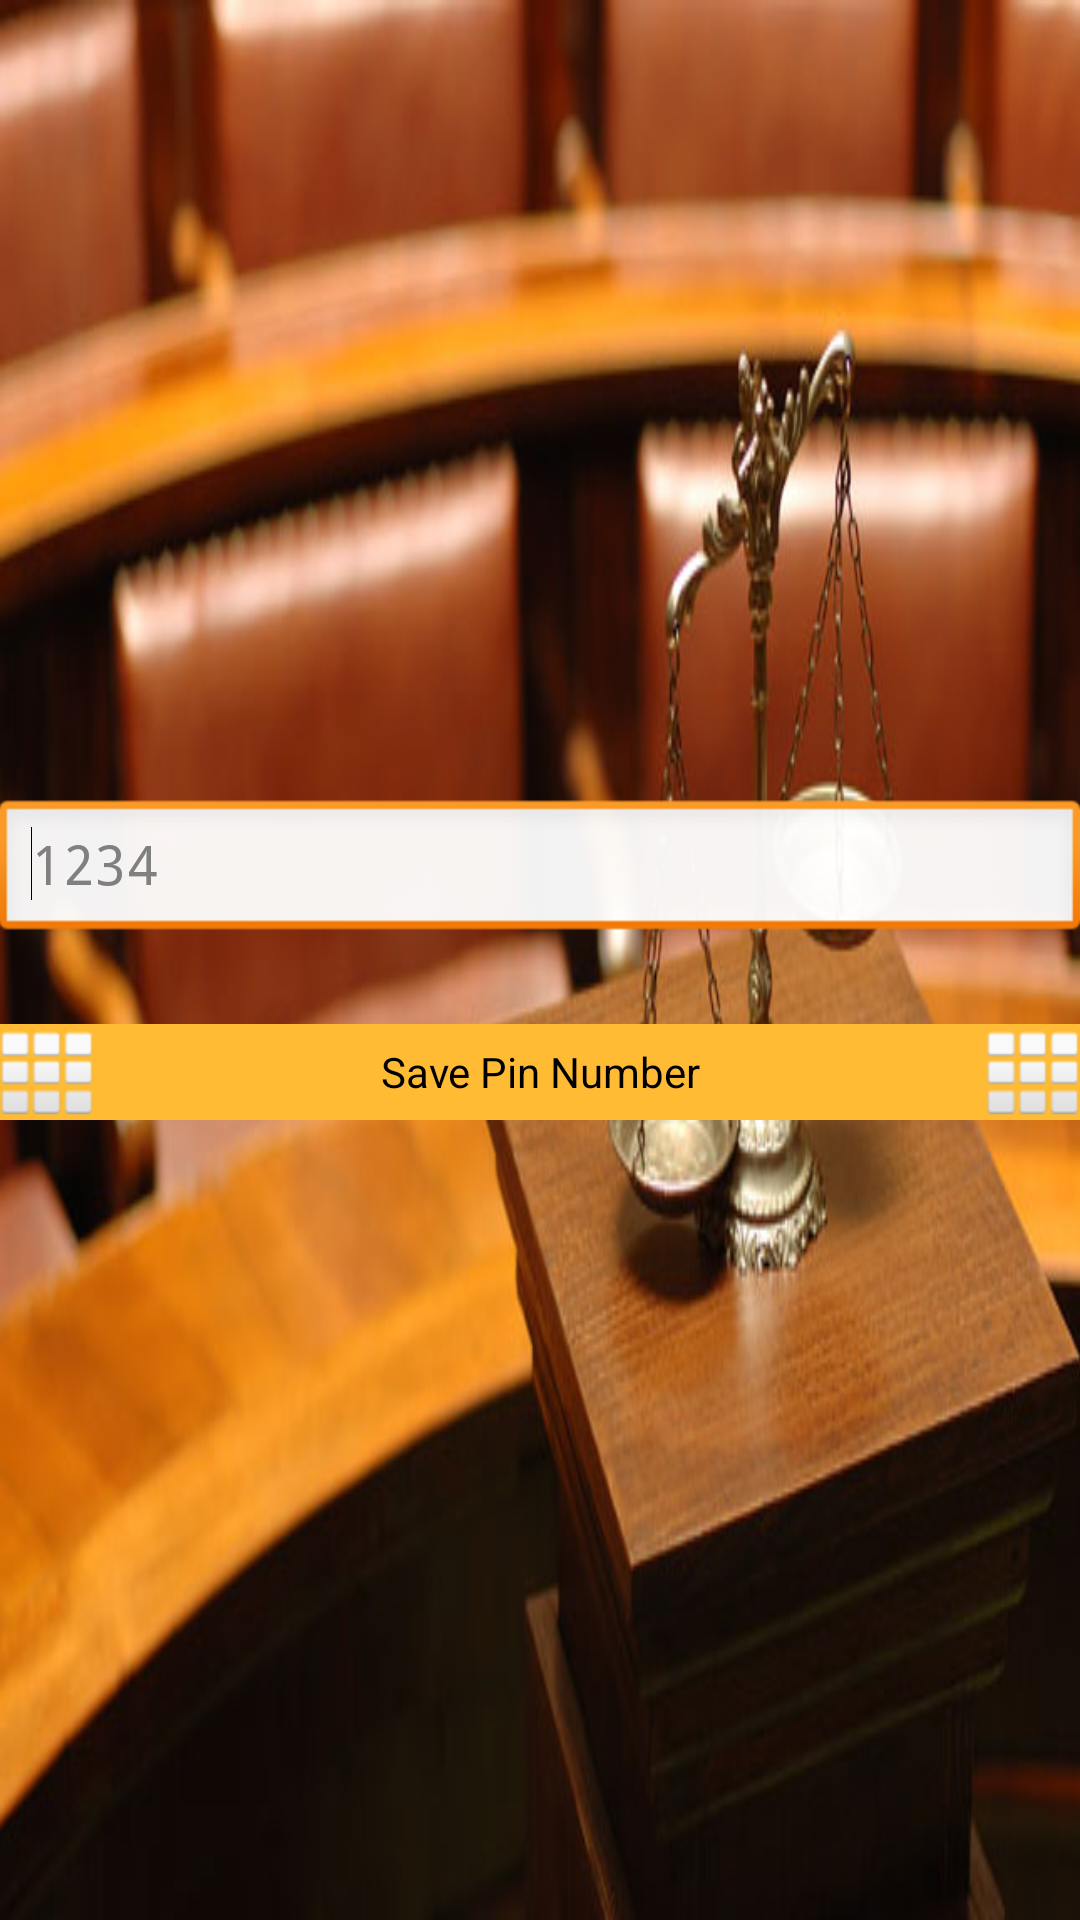

Reconstruct the res/layout file that produces this screen, plus the resources it refers to.
<!-- AndroidManifest.xml: application theme AppTheme -->
<!-- res/layout/activity_set_password.xml -->
<RelativeLayout xmlns:android="http://schemas.android.com/apk/res/android"
    xmlns:tools="http://schemas.android.com/tools"
    android:id="@+id/RelativeLayout1"
    android:layout_width="match_parent"
    android:layout_height="match_parent"
    android:background="@drawable/lpp"
    android:gravity="center"
    android:orientation="vertical"
    android:paddingBottom="@dimen/activity_vertical_margin"
    android:paddingLeft="@dimen/activity_horizontal_margin"
    android:paddingRight="@dimen/activity_horizontal_margin"
    android:paddingTop="@dimen/activity_vertical_margin"
    tools:context=".SetPassword" >

    <EditText
        android:id="@+id/edtPassSetPass"
        android:layout_width="match_parent"
        android:layout_height="wrap_content"
        android:layout_alignParentLeft="true"
        android:layout_alignParentTop="true"
        android:ems="10"
        android:hint="1234"
        android:inputType="numberPassword" >

        <requestFocus />
    </EditText>

    <Button
        android:id="@+id/btnPinNumSetpass"
        android:layout_width="match_parent"
        android:layout_height="wrap_content"
        android:layout_alignLeft="@+id/edtPassSetPass"
        android:layout_below="@+id/edtPassSetPass"
        android:layout_marginTop="27dp"
        android:background="@android:color/holo_orange_light"
        android:text="Save Pin Number"
        android:drawableLeft="@android:drawable/ic_dialog_dialer"
        android:drawableRight="@android:drawable/ic_dialog_dialer"
        tools:ignore="NewApi" />

</RelativeLayout>
<!-- resources referenced by this layout -->
<resources>
  <!-- drawable lpp: jpg bitmap (drawable, 41634 bytes) -->
  <style name="AppTheme" parent="AppBaseTheme">
          
      </style>
  <style name="AppBaseTheme" parent="android:Theme.Light">
          
      </style>
</resources>
